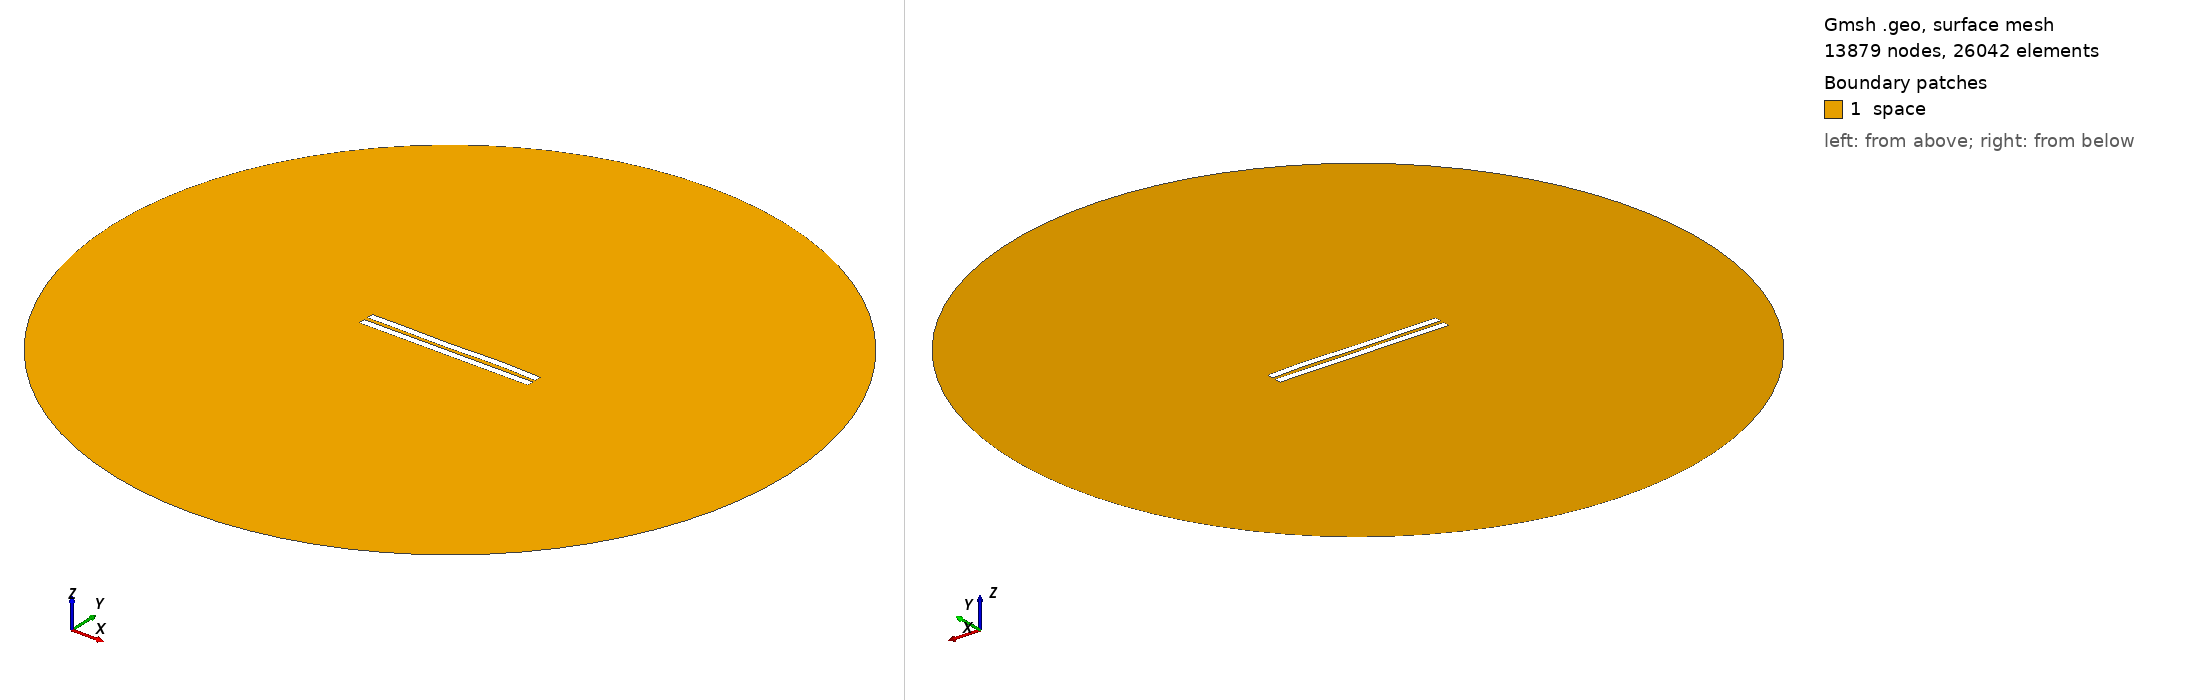

Gmsh geometry script, surface-meshed: 13879 nodes, 26042 surface elements. Boundary patches (legend numbers): 1 space. Left view from above one corner, right view from below the opposite corner. Legend entries are the model's physical surfaces. The drawing asked Gmsh for element sizes between 1% and 20% of the model's largest extent; the script's own settings can give other sizes.

=== 2805.geo (drawn) ===
//---------------------------------------
// Geometry kernel
//---------------------------------------

SetFactory("OpenCASCADE");



//---------------------------------------
// Parameters of the geometry
//---------------------------------------

// Overetch of the upper plate
overetch = 0.0;

// Distance between the plates
distance = 2.5;

// Discretization over the x axis (for the deformation)
nx = 50; 

// Length of the plate
L = 100 - overetch; 

// Number of modes
n = 4; 

// 1st mode coefficient
coeff(1) = 0.0;
beta(1) = 0.596864 * 3.1415926535 / L;

// 2nd mode coefficient
coeff(2) = 0.0;
beta(2) = 1.49418 * 3.1415926535 / L;

// 3rd mode coefficient
coeff(3) = -0.15;
beta(3) = 2.50025 * 3.1415926535 / L;

// 4th mode coefficient
coeff(4) = 0.15;
beta(4) = 3.49999 * 3.1415926535 / L;



//---------------------------------------
// Upper plate (deformed rectangle)
//---------------------------------------

// Coordiantes of the upper plate
xmin = -50;
xmax = 50 - overetch;

// Height of the upper plate
yheight = 4 - 2 * overetch;

// Indexes of the points
UpperID[] = {};
LowerID[] = {};
LeftID[] = {};
RightID[] = {};

// Point index
p = 1;

// Horizontal edges
For i In {1:nx}
    x = xmin + (i-1)*(xmax - xmin)/(nx-1);

    y_bottom = distance / 2 + overetch;
    For j In {1:n}
        C = (Cosh(beta(j)*L) + Cos(beta(j)*L)) / (Sinh(beta(j)*L) + Sin(beta(j)*L));
        y_bottom  = y_bottom + coeff(j) * (Cosh(beta(j)*(x+50)) - Cos(beta(j)*(x+50)) - C * (Sinh(beta(j)*(x+50)) - Sin(beta(j)*(x+50))));
    EndFor

    y_top = y_bottom + yheight;

    Point(p) = {x, y_top, 0, 1.0};
    UpperID[i] = p;
    p = p + 1;

    Point(p) = {x, y_bottom, 0, 1.0};
    LowerID[i] = p;
    p = p + 1;
EndFor

// Create point lists
UpperPts[] = {}; LowerPts[] = {};
For i In {1:nx}
  UpperPts[] += {UpperID[i]};
  LowerPts[] += {LowerID[i]};
EndFor

// Build splines
Spline(1) = {UpperPts[]};
Spline(2) = {LowerPts[]};
Line(3) = {LowerPts[nx-1], UpperPts[nx-1]};
Line(4) = {LowerPts[0], UpperPts[0]};

// Build the plane surface
Curve Loop(1) = {2, 3, -1, -4};
Plane Surface(1) = {1};



//---------------------------------------
// Lower plate (rectangle)
//---------------------------------------

// Vertices
Point(1001) = {-50, -1, 0, 1.0};
Point(1002) = { 50, -1, 0, 1.0};
Point(1003) = { 50,  -5, 0, 1.0};
Point(1004) = {-50,  -5, 0, 1.0};

// Edges
Line(5) = {1001, 1002};
Line(6) = {1002, 1003};
Line(7) = {1003, 1004};
Line(8) = {1004, 1001};

// Plane surface
Line Loop(2) = {5, 6, 7, 8};
Plane Surface(2) = {2}; 



//---------------------------------------
// Outer (fictious) boundary
//---------------------------------------

// Points
Point(1005) = {0, 0, 0};       // Center
Point(1006) = {200, 0, 0};     // Start point
Point(1007) = {0, 200, 0};     // 90 degrees
Point(1008) = {-200, 0, 0};    // 180 degrees
Point(1009) = {0, -200, 0};    // 270 degrees

// Circle arcs (each needs start, center, end)
Circle(9) = {1006, 1005, 1007};
Circle(10) = {1007, 1005, 1008};
Circle(11) = {1008, 1005, 1009};
Circle(12) = {1009, 1005, 1006};

// Plane surface for the entire domain
Curve Loop(3) = {9, 10, 11, 12};
Surface(3) = {3};

// Subtract the plates from the whole domain to obtain the actual domain where we want to solve the equations
BooleanDifference{ Surface{3}; Delete; }{ Surface{1}; Surface{2}; Delete; }




//---------------------------------------
// Transfinite Lines/Curves
//---------------------------------------

// Set the number of points on the boundaries
r = 7;

// Plates
Transfinite Curve {1, 2} = 50*r Using Progression 1;
Transfinite Curve {3, 4} = 2*r Using Progression 1;
Transfinite Line {5, 7} = 50*r Using Progression 1;
Transfinite Line {6, 8} = 2*r Using Progression 1;

// Outer boundary
Transfinite Line {9, 10, 11, 12} = 20 Using Progression 1;



//---------------------------------------
// Physical groups
//---------------------------------------                

// Physical curves (boundaries)
Physical Line("force_segment", 10) = {2};
Physical Line("upper_plate", 11) = {1, 3, 4};
Physical Line("lower_plate", 12) = {5, 6, 7, 8};
Physical Line("boundary", 20) = {9, 10, 11, 12};

// Physical Surfaces
Physical Surface("space", 30) = {3};



//---------------------------------------
// 6. Generate the Mesh
//---------------------------------------

// 2D mesh generation
Mesh 2;
